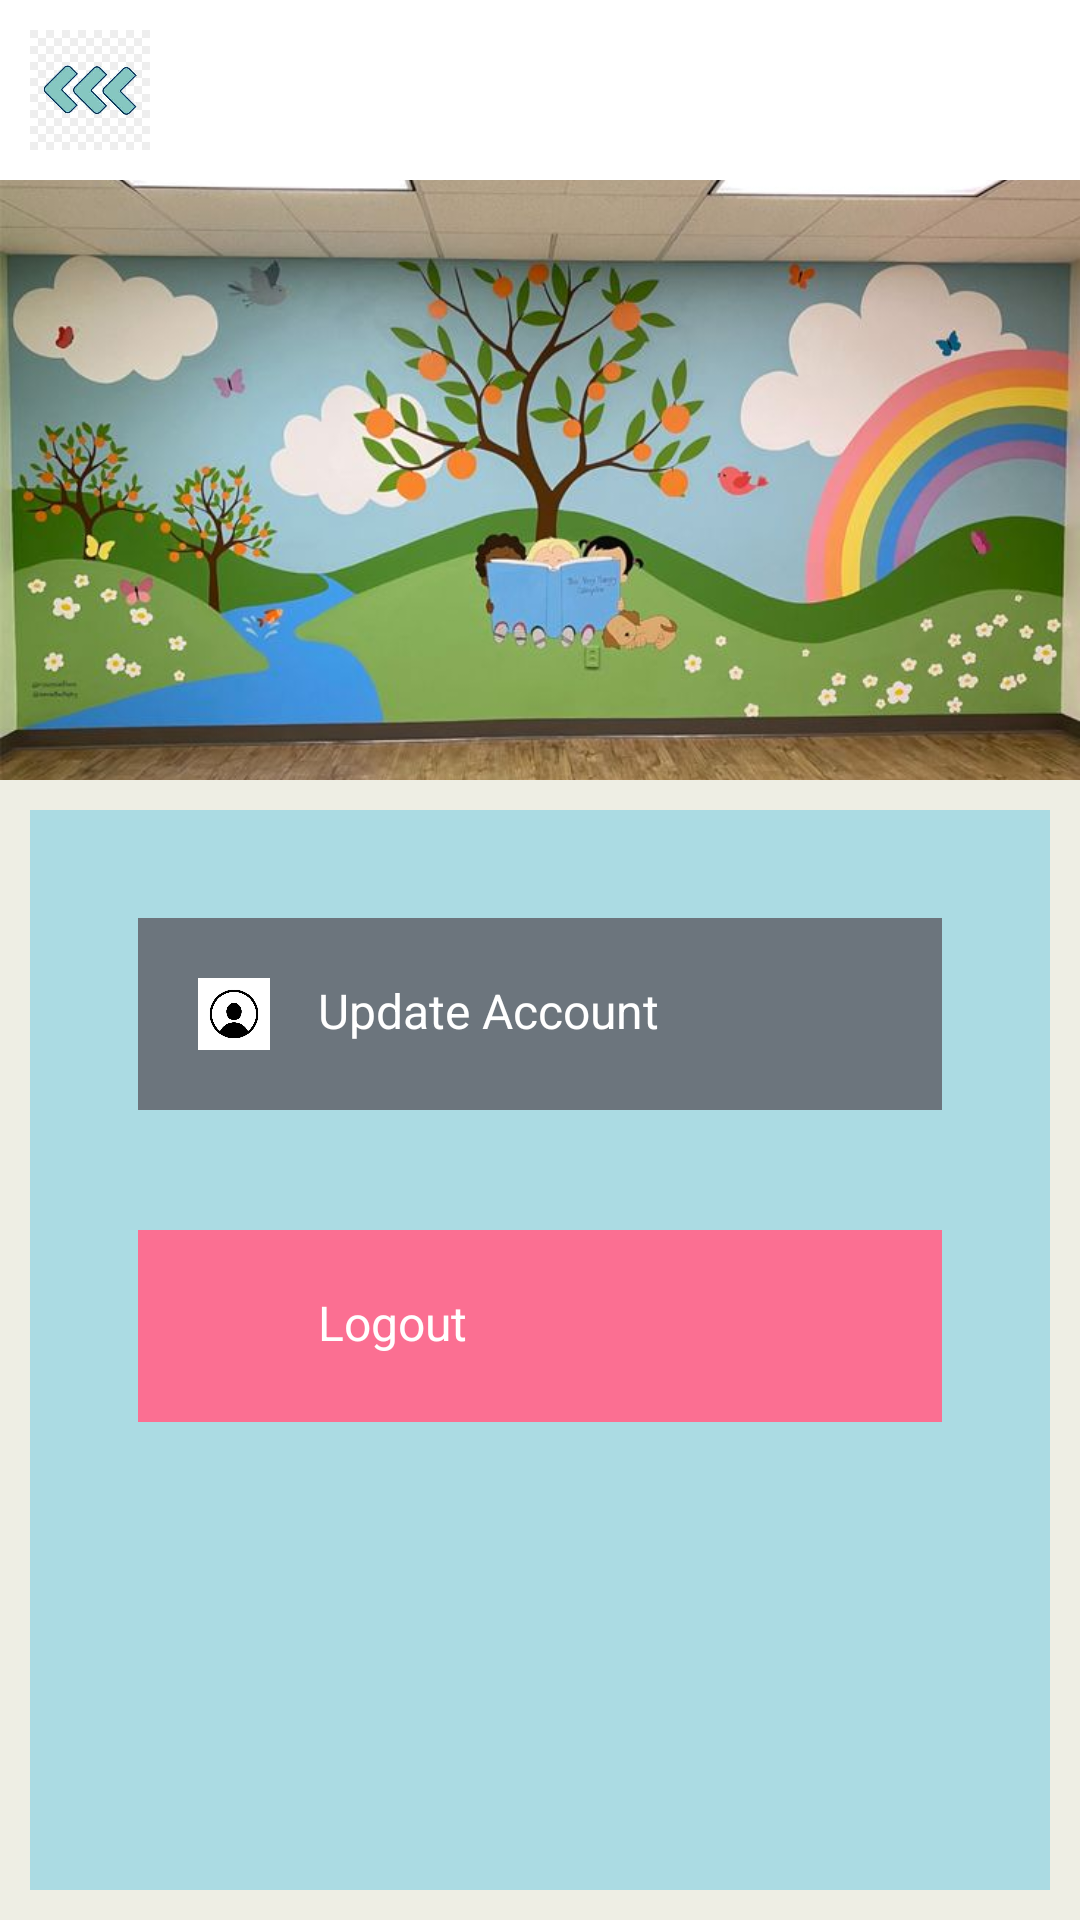

Layout XML and referenced resources for this Android screen:
<!-- AndroidManifest.xml: application theme Theme.KidsLearningApp -->
<!-- res/layout/manage_setting.xml -->
<?xml version="1.0" encoding="utf-8"?>
<LinearLayout xmlns:android="http://schemas.android.com/apk/res/android"
    xmlns:app="http://schemas.android.com/apk/res-auto"
    android:layout_width="match_parent"
    android:layout_height="match_parent"
    android:background="@color/cream"
    android:orientation="vertical">


    <LinearLayout
        android:layout_width="match_parent"
        android:layout_height="wrap_content"
        android:background="@color/white"
        android:gravity="center_vertical"
        android:orientation="horizontal"
        android:padding="10dp">

        
        <ImageView
            android:id="@+id/ic_back"
            android:layout_width="40dp"
            android:layout_height="40dp"
            android:layout_marginEnd="10dp"
            android:src="@drawable/ic_back" />

        
        <LinearLayout
            android:id="@+id/settings_background"
            android:layout_width="40dp"
            android:layout_height="40dp"
            android:layout_marginLeft="300dp"
            android:background="@drawable/settings"
            android:orientation="vertical" />
    </LinearLayout>

    
    <ImageView
        android:layout_width="match_parent"
        android:layout_height="200dp"
        android:background="@color/yellow"
        android:scaleType="centerCrop"
        android:src="@drawable/bg_2" />

    
    <LinearLayout
        android:layout_width="match_parent"
        android:layout_height="wrap_content"
        android:orientation="vertical"
        android:padding="10dp">

        
        <LinearLayout
            android:layout_width="match_parent"
            android:layout_height="wrap_content"
            android:background="@drawable/reactangle"
            android:backgroundTint="@color/blue"
            android:orientation="vertical"
            android:padding="16dp">

            
            <LinearLayout
                android:id="@+id/account_option"
                android:layout_width="match_parent"
                android:layout_height="wrap_content"
                android:layout_margin="20dp"
                android:background="@color/pink"
                android:backgroundTint="@color/gray"
                android:orientation="horizontal"
                android:padding="20dp">

                <ImageView
                    android:layout_width="24dp"
                    android:layout_height="24dp"
                    android:src="@drawable/account" />

                <TextView
                    android:layout_width="0dp"
                    android:layout_height="wrap_content"
                    android:layout_marginStart="16dp"
                    android:layout_weight="1"
                    android:text="Update Account"
                    android:textColor="@color/white"
                    android:textSize="16sp" />
            </LinearLayout>

            
            <LinearLayout
                android:id="@+id/logout_option"
                android:layout_width="match_parent"
                android:layout_height="wrap_content"
                android:layout_margin="20dp"
                android:background="@color/darkpink"
                android:orientation="horizontal"
                android:padding="20dp">

                <ImageView
                    android:layout_width="24dp"
                    android:layout_height="24dp"
                    android:src="@drawable/location" />

                <TextView
                    android:layout_width="0dp"
                    android:layout_height="wrap_content"
                    android:layout_marginStart="16dp"
                    android:layout_weight="1"
                    android:text="Logout"
                    android:textColor="@color/white"
                    android:textSize="16sp" />
            </LinearLayout>

        </LinearLayout>

    </LinearLayout>

</LinearLayout>
<!-- resources referenced by this layout -->
<resources>
  <color name="blue">#abdbe3</color>
  <color name="cream">#eeeee4</color>
  <color name="darkpink">#fb6f92</color>
  <color name="gray">#6c757d</color>
  <color name="pink">#ffafcc</color>
  <color name="white">#FFFFFFFF</color>
  <color name="yellow">#ccb433</color>
  <!-- drawable account: jpg bitmap (drawable, 12529 bytes) -->
  <!-- drawable bg_2: jpg bitmap (drawable, 55211 bytes) -->
  <!-- drawable ic_back: jpg bitmap (drawable, 8579 bytes) -->
  <!-- drawable reactangle: jpg bitmap (drawable, 19660 bytes) -->
  <style name="Theme.KidsLearningApp" parent="Base.Theme.KidsLearningApp">
          
          <item name="android:navigationBarColor">@android:color/transparent</item>
          <item name="android:statusBarColor">@android:color/transparent</item>
          <item name="android:windowLightStatusBar">?attr/isLightTheme</item>
      </style>
</resources>
